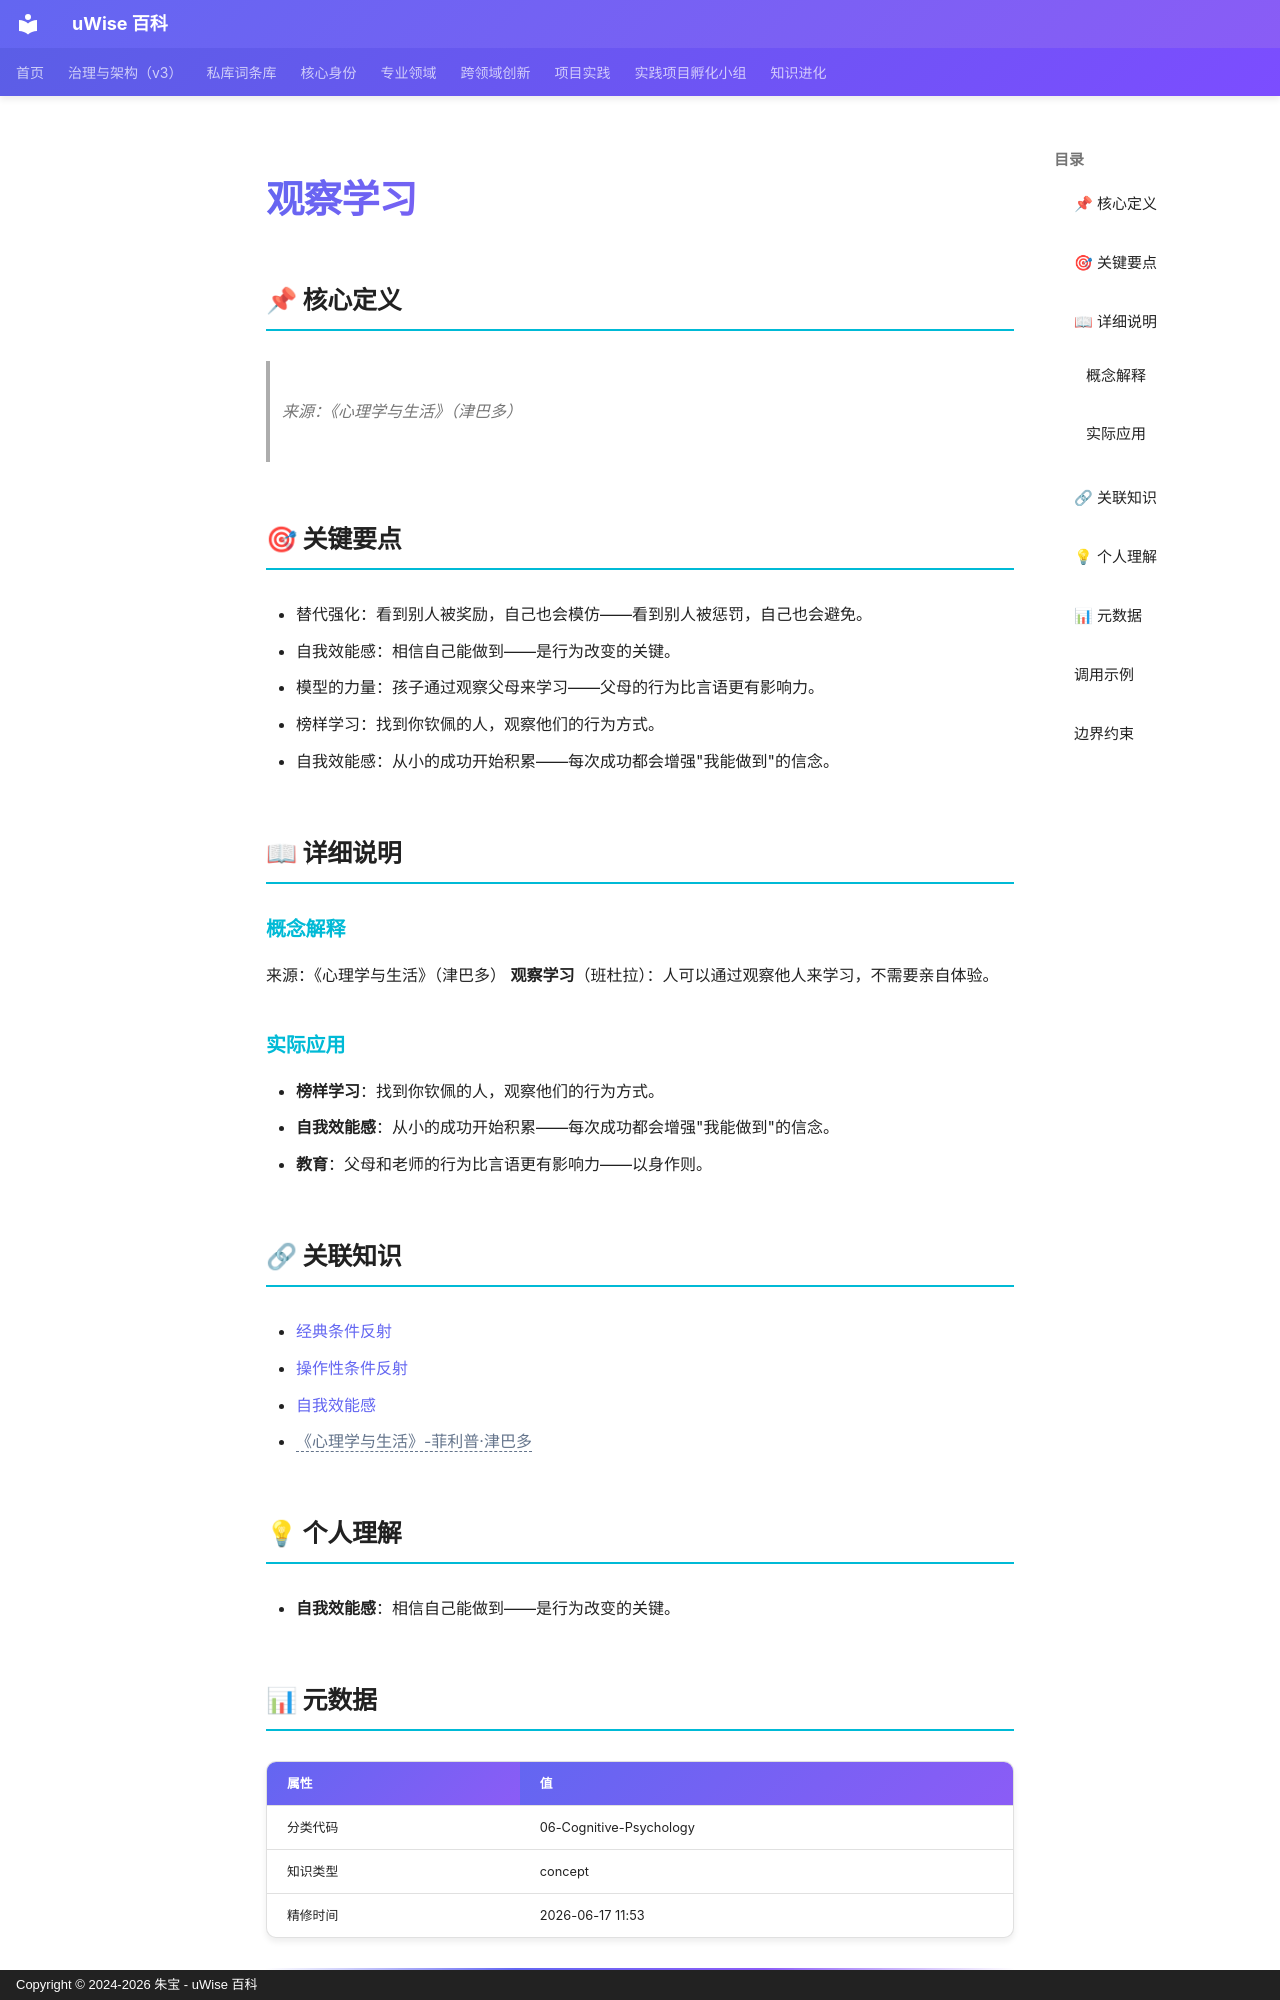

repository: zhubao315/uWise · page: vault-encyclopedia/md-2019c0f6/index.html · generator: mkdocs · copyright: Copyright © 2024-2026 朱宝 - uWise 百科

---
title: "观察学习"
description: "来源：《心理学与生活》（津巴多）"
---

# 观察学习

## 📌 核心定义

> 来源：《心理学与生活》（津巴多）

## 🎯 关键要点

- 替代强化：看到别人被奖励，自己也会模仿——看到别人被惩罚，自己也会避免。
- 自我效能感：相信自己能做到——是行为改变的关键。
- 模型的力量：孩子通过观察父母来学习——父母的行为比言语更有影响力。
- 榜样学习：找到你钦佩的人，观察他们的行为方式。
- 自我效能感：从小的成功开始积累——每次成功都会增强"我能做到"的信念。

## 📖 详细说明

### 概念解释
来源：《心理学与生活》（津巴多）
**观察学习**（班杜拉）：人可以通过观察他人来学习，不需要亲自体验。


### 实际应用

- **榜样学习**：找到你钦佩的人，观察他们的行为方式。
- **自我效能感**：从小的成功开始积累——每次成功都会增强"我能做到"的信念。
- **教育**：父母和老师的行为比言语更有影响力——以身作则。

## 🔗 关联知识

- [经典条件反射](../md-41070f67/)
- [操作性条件反射](../md-2500f24d/)
- [自我效能感](../md-9ff8eb54/)
- <span class="uw-unresolved" data-target="《心理学与生活》-菲利普·津巴多" title="未解析的双链目标：《心理学与生活》-菲利普·津巴多">《心理学与生活》-菲利普·津巴多</span>

## 💡 个人理解

- **自我效能感**：相信自己能做到——是行为改变的关键。

## 📊 元数据

| 属性 | 值 |
|------|-----|
| 分类代码 | 06-Cognitive-Psychology |
| 知识类型 | concept |
| 精修时间 | 2026-06-17 11:53 |

---

## 调用示例

场景 1：判断「观察学习」是否适用时，先复述其核心——来源：《心理学与生活》（津巴多）——再对照当前事实逐项核对。
场景 2：遇到与「观察学习」相似的模糊情形，以要点「- 替代强化：看到别人被奖励，自己也会模仿——看到别人被惩罚，自己也会避免。」为检查清单，避免只凭印象下结论。
